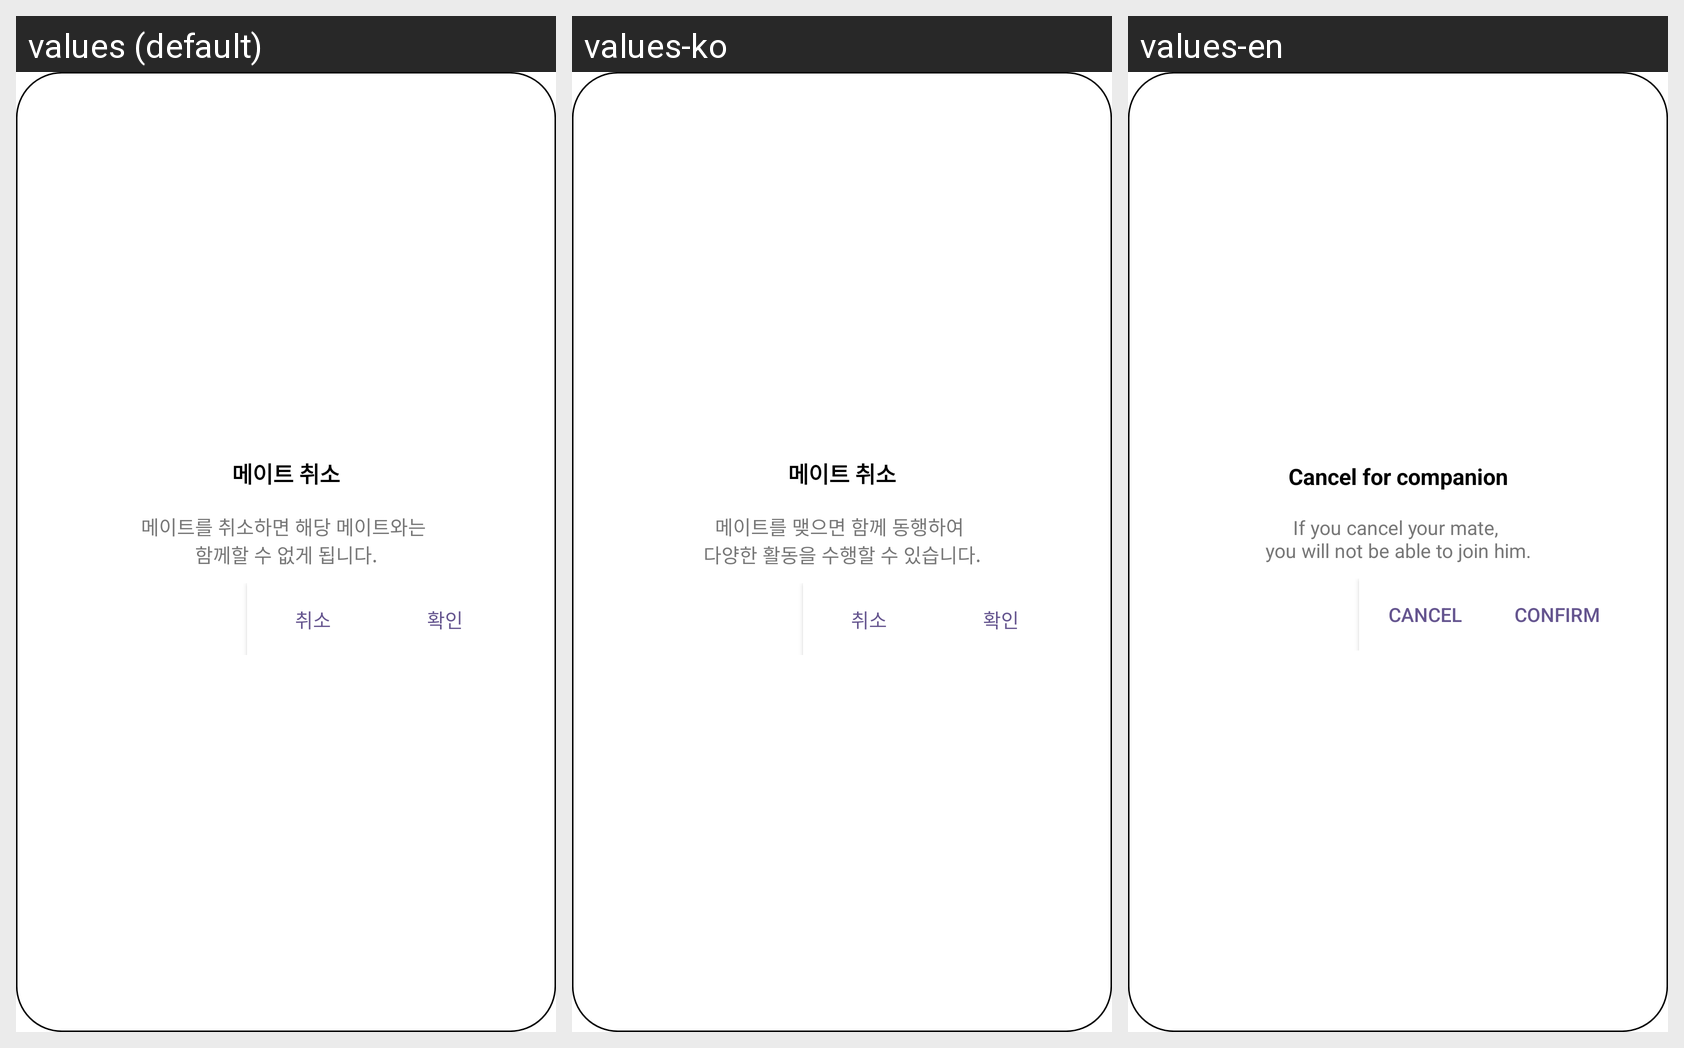

This grid shows one Android layout under several languages. Give, for every string resource on the screen, its name, the default text and each shown locale's text.
Android screen res/layout/chat_dialog_mate_cancel.xml rendered under 3 locales, left to right: values (default), values-ko, values-en. Device: Nexus 5 (rendered at 1080×1920; each locale shown at half size, 540×960, under a caption strip naming it); theme Theme.HuMate.
Strings drawn on this screen, with the default value and each locale's value (text and hints the layout hard-codes, and strings that could not be matched under every locale, appear in the picture but are not listed):

chat_dialog_title_mate_cancel
  values: 메이트 취소
  values-ko: 메이트 취소
  values-en: Cancel for companion

chat_dialog_content_mate_cancel
  values: 메이트를 취소하면 해당 메이트와는 
      함께할 수 없게 됩니다.
  values-ko: 메이트를 맺으면 함께 동행하여 
      다양한 활동을 수행할 수 있습니다.
  values-en: If you cancel your mate, 
      you will not be able to join him.

chat_dialog_cancel_button
  values: 취소
  values-ko: 취소
  values-en: cancel

chat_dialog_confirm_button
  values: 확인
  values-ko: 확인
  values-en: confirm
